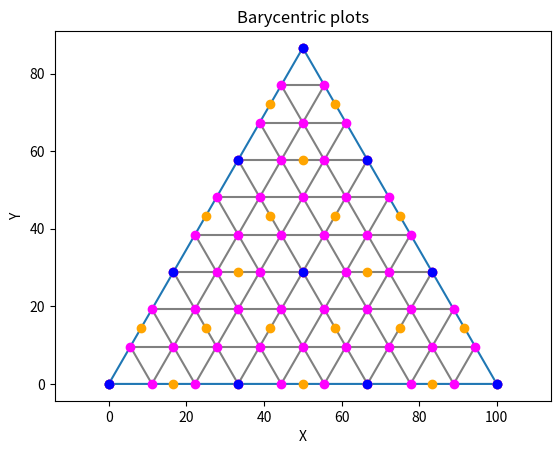

Generate this figure with matplotlib:
from math import sqrt, pow
import matplotlib.pyplot as plt

def barycentric_to_cartesian(a, b, c, u, v, w):
    """
    Convert barycentric coordinates (u, v, w) relative to triangle vertices a, b, c
    into Cartesian coordinates.

    Parameters:
    a, b, c : tuples or lists
        Vertices of the triangle, each as (x, y).
    u, v, w : float
        Barycentric coordinates, satisfying u + v + w = 1.

    Returns:
    (x, y) : tuple
        Cartesian coordinates corresponding to barycentric coordinates.
    """

    # Extract vertices
    a1, a2 = a
    b1, b2 = b
    c1, c2 = c

    # Compute Cartesian coordinates
    x = u * a1 + v * b1 + w * c1
    y = u * a2 + v * b2 + w * c2

    return (x, y)


def plot_even(a, b, c, aperture, level, colour):

    #denom = pow(aperture,level-1)
    denom = aperture * (level-1)
    
    for row in range(0,int(denom+1)):
        print("\n=========")
        for col in range(0,int(denom-row+1)):
            print("%s;%s" % (row, col))
            cartesian_point = barycentric_to_cartesian(
                              a, b, c, 
                              (row/denom), 
                              (col/denom), 
                              ((denom - row - col)/denom))
            plt.plot(cartesian_point[0], cartesian_point[1], marker='o',
                     color=colour)


def plot_odd(a, b, c, aperture, level, colour):
    # denom = pow(aperture,level-1)
    denom = pow(aperture,2) * (level-2)
    odd = 0
    
    num_hops = denom // level + 1
    
    for row in range(0,int(denom+1)):
        col_start = row % level
        print("\n========= row:%s, start:%s, hops:%s" % (str(row),str(col_start),int(num_hops)))
        for col in range(0,int(num_hops)):
            j = (col_start + (col*level))
            print("%s;%s" % (row, j))
            cartesian_point = barycentric_to_cartesian(
                              a, b, c, 
                              (row/denom), 
                              (j/denom), 
                              ((denom - row - j)/denom))
            plt.plot(cartesian_point[0], cartesian_point[1], marker='o',
                     markersize=12, color="orange")
    
        if ((row+1) % level) == 0:
            num_hops = num_hops + 1
        else:
            num_hops = num_hops - 1


def plot_lines(a, b, c, aperture, level):
    nlines = int(pow(aperture,2) * pow(2,(level-aperture)/2) )
    
    for i in range(1,nlines):
        bcA = barycentric_to_cartesian(a,b,c,i/nlines,0,     1-i/nlines)
        bcB = barycentric_to_cartesian(a,b,c,i/nlines,1-i/nlines,0)
        plt.plot([bcA[0],bcB[0]],[bcA[1],bcB[1]], markersize=1, color="grey")
      
        bcA = barycentric_to_cartesian(a,b,c,0,     1-i/nlines,i/nlines)
        bcB = barycentric_to_cartesian(a,b,c,1-i/nlines,0,     i/nlines)
        plt.plot([bcA[0],bcB[0]],[bcA[1],bcB[1]], markersize=1, color="grey")
      
        bcA = barycentric_to_cartesian(a,b,c,0,     i/nlines,1-i/nlines)
        bcB = barycentric_to_cartesian(a,b,c,1-i/nlines,i/nlines,0)
        plt.plot([bcA[0],bcB[0]],[bcA[1],bcB[1]], markersize=1, color="grey")

            
# Triangle vertices
a = (0, 0)
b = (100, 0)
c = (50, sqrt(pow(100,2) - pow(50,2)))

x_values = [a[0], b[0], c[0], a[0]]
y_values = [a[1], b[1], c[1], a[1]]
  
plt.plot(x_values, y_values, marker='o')  # Optional: add markers at points
plt.xlabel('X')
plt.ylabel('Y')
plt.title('Barycentric plots')
#plt.grid(True)
plt.axis('equal')  # To keep aspect ratio equal

# Barycentric coordinates
u, v, w = (1.0/3), (1.0/3), (1.0/3)

cartesian_point = barycentric_to_cartesian(a, b, c, u, v, w)
plt.plot(cartesian_point[0], cartesian_point[1], marker='o')  # Optional: add markers at point


aperture = 3

############# Level lines ###################

level = 3
plot_lines(a, b, c, aperture, level)

        
############# Test for Odd Level 3 #############
level = 3
plot_even(a, b, c, aperture, level, "orange")


############# Test for Even level #############
plot_even(a, b, c, aperture, 4, "magenta")
plot_even(a, b, c, aperture, 2, "blue")

plt.show()
